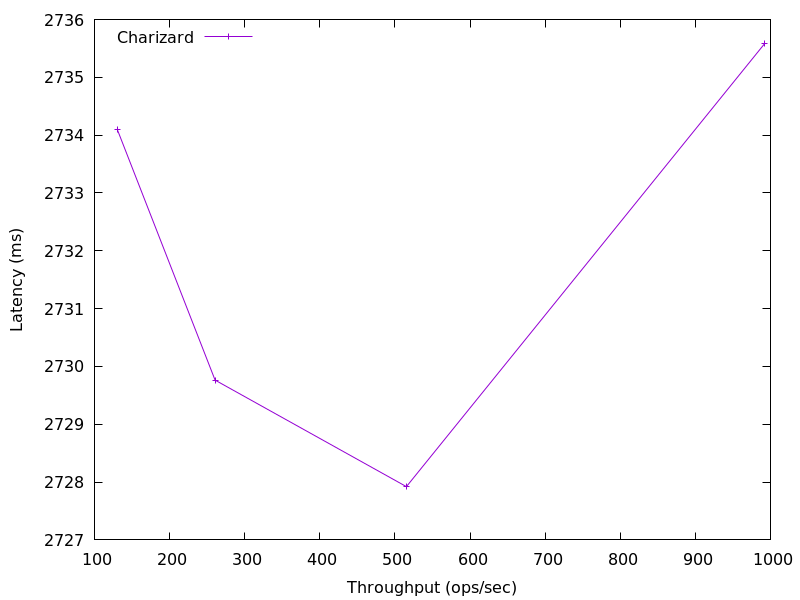

Data behind this chart, as committed beside it:
992.0400179043926, 2735.5788032
515.3, 2728
260.6, 2730
130.6, 2734
